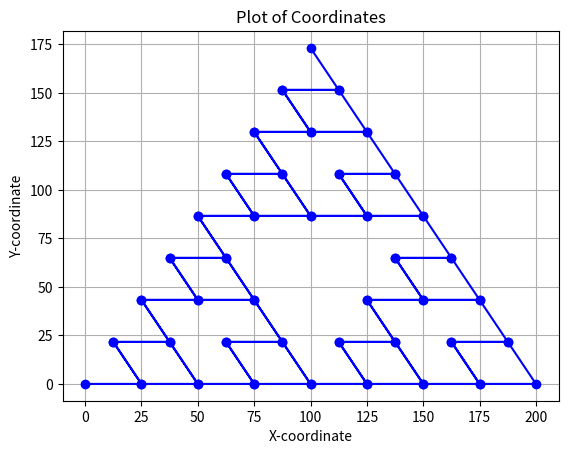

Here is the Python script that generated this plot:
#!/usr/bin/env python3
# -*- coding: utf-8 -*-
"""
Created on Sat Mar  9 11:20:59 2024

@author: davidgordon
"""
import matplotlib.pyplot as plt


def calculate_displacements(coordinates):
    displacements = []

    for i in range(0, len(coordinates)-4, 2):
        x1, y1 = coordinates[i], coordinates[i+1]
        x2, y2 = coordinates[i+2], coordinates[i+3]

        dx = round(x2 - x1)
        dy = round(y2 - y1)
        
        if dx > 0:
            dx = dx
        elif dx < 0:
            dx = 255 + dx
        else:
            dx = 0
        
        if dy > 0:
            dy = dy
        elif dy < 0:
            dy = 255 + dy
        else:
            dy = 0
        
        #displacements.extend([0,0])
        displacements.extend([0, 0, dx, dy])

    return displacements

def draw_fractal(x, y, order, size, coordinates=[]):
    if order == 0:
        # Draw the triangle
        coordinates.extend([x, y, x + size, y, x + size / 2, y + size * (3 ** 0.5) / 2])
    else:
        size /= 2

        # Recursive calls for the three sub-triangles
        draw_fractal(x, y, order - 1, size, coordinates)
        draw_fractal(x + size, y, order - 1, size, coordinates)
        draw_fractal(x + size / 2, y + size * (3 ** 0.5) / 2, order - 1, size, coordinates)



'''        
def draw_fractal(x, y, order, size, coordinates=[]):
    if order == 0:
        coordinates.extend([x, y])
    else:
        size /= 3

        draw_fractal(x, y, order - 1, size, coordinates)

        x += size
        y += 0
        draw_fractal(x, y, order - 1, size, coordinates)

        x += size * 0.5
        y += size * (3 ** 0.5 / 2)
        draw_fractal(x, y, order - 1, size, coordinates)

        x += size * 0.5
        y -= size * (3 ** 0.5 / 2)
        draw_fractal(x, y, order - 1, size, coordinates)

        x += size
        y += 0
        draw_fractal(x, y, order - 1, size, coordinates)    
  
def draw_fractal(x, y, order, size, coordinates=[]):
    if order == 0:
        coordinates.extend([x, y])
    else:
        size /= 3
        draw_fractal(x, y, order - 1, size, coordinates)
        x += size
        draw_fractal(x, y, order - 1, size, coordinates)
        x += size
        draw_fractal(x, y, order - 1, size, coordinates)
        x -= 2 * size
        y += size
        draw_fractal(x, y, order - 1, size, coordinates)
        x += size
        draw_fractal(x, y, order - 1, size, coordinates)
'''

def plot_coordinates(coordinates):
    x = coordinates[::2]  # Extract x-coordinates
    y = coordinates[1::2]  # Extract y-coordinates

    plt.plot(x, y, marker='o', linestyle='-', color='b')
    plt.title('Plot of Coordinates')
    plt.xlabel('X-coordinate')
    plt.ylabel('Y-coordinate')
    plt.grid(True)
    plt.show()



def main():
    global stitches
    global coordinates
    coordinates = []
    draw_fractal(0, 0, 3, 200, coordinates)  # Adjust the order and size as needed

    print(coordinates)
    ostitches = [128, 2, 0, 0, 206, 206,]

    displace = calculate_displacements(coordinates)
 
    stitches = ostitches + displace + [128, 16]
    print(stitches)
    
    plot_coordinates(coordinates)

 
    
    
    ###
    jefBytes = [124, 0, 0, 0,   # The byte offset of the first stitch
                10, 0, 0, 0,    # Unknown number
                ord("2"), ord("0"), ord("1"), ord("9"), # YYYY
                ord("0"), ord("2"), ord("2"), ord("4"), # MMDD
                ord("1"), ord("2"), ord("3"), ord("0"), # HHMM
                ord("0"), ord("0"), 99, 0,  # SS00
                1, 0, 0, 0,     # Number of physical threads (1)
                (len(stitches)//2) & 0xff, (len(stitches)//2) >> 8 & 0xff, 0, 0,     # Number of stitches
                3, 0, 0, 0,     # Sewing machine hoop             
                50, 0, 0, 0,   # Left boundary distance from center (in 0.1 mm)
                50, 0, 0, 0,   # Top boundary distance from center (in 0.1 mm)
                50, 0, 0, 0,   # Right boundary distance from center (in 0.1 mm)
                50, 0, 0, 0,   # Bottom boundary distance from center (in 0.1 mm)
                50, 0, 0, 0,   # Left boundary distance from center (in 0.1 mm)
                50, 0, 0, 0,   # Top boundary distance from center (in 0.1 mm)
                50, 0, 0, 0,   # Right boundary distance from center (in 0.1 mm)
                50, 0, 0, 0,   # Bottom boundary distance from center (in 0.1 mm)
                50, 0, 0, 0,   # Left boundary distance from center (in 0.1 mm)
                50, 0, 0, 0,   # Top boundary distance from center (in 0.1 mm)
                50, 0, 0, 0,   # Right boundary distance from center (in 0.1 mm)
                50, 0, 0, 0,   # Bottom boundary distance from center (in 0.1 mm)
                50, 0, 0, 0,   # Left boundary distance from center (in 0.1 mm)
                50, 0, 0, 0,   # Top boundary distance from center (in 0.1 mm)
                50, 0, 0, 0,   # Right boundary distance from center (in 0.1 mm)
                50, 0, 0, 0,   # Bottom boundary distance from center (in 0.1 mm)
                50, 0, 0, 0,   # Left boundary distance from center (in 0.1 mm)
                50, 0, 0, 0,   # Top boundary distance from center (in 0.1 mm)
                50, 0, 0, 0,   # Right boundary distance from center (in 0.1 mm)
                50, 0, 0, 0,   # Bottom boundary distance from center (in 0.1 mm)
                2, 0, 0, 0,         # Thread color (white)
                13, 0, 0, 0,        # Unknown number
                ] + stitches
     
    
    jefBytes = bytes(jefBytes)
    with open("snow.jef", "wb") as f:
        f.write(jefBytes)


if __name__ == "__main__":
    main()
